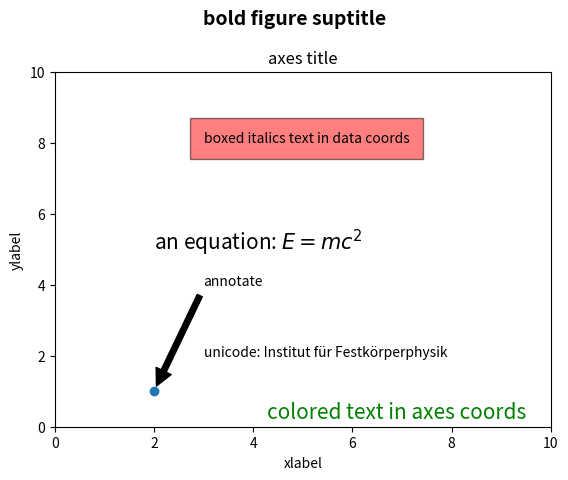

This chart was generated by the following Python code:
# -*- coding: utf-8 -*-
import matplotlib.pyplot as plt

fig = plt.figure()
fig.suptitle('bold figure suptitle', fontsize=14, fontweight='bold')

ax = fig.add_subplot(111)
fig.subplots_adjust(top=0.85)
ax.set_title('axes title')

ax.set_xlabel('xlabel')
ax.set_ylabel('ylabel')

ax.text(3, 8, 'boxed italics text in data coords', style='italic',
        bbox={'facecolor': 'red', 'alpha': 0.5, 'pad': 10})

ax.text(2, 5, r'an equation: $E=mc^2$', fontsize=15)

ax.text(3, 2, u'unicode: Institut f\374r Festk\366rperphysik')

ax.text(0.95, 0.01, 'colored text in axes coords',
        verticalalignment='bottom', horizontalalignment='right',
        transform=ax.transAxes,
        color='green', fontsize=15)


ax.plot([2], [1], 'o')
ax.annotate('annotate', xy=(2, 1), xytext=(3, 4),
            arrowprops=dict(facecolor='black', shrink=0.05))

ax.axis([0, 10, 0, 10])

plt.show()
